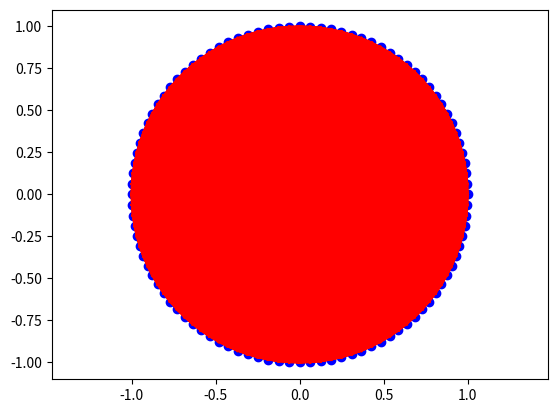

The script that saved this image:
# import matplotlib.pyplot as plt
# import numpy as np

# N = 5
# points = [[np.cos(i*2 * np.pi/N), np.sin(i*2 * np.pi/N)] for i in range(N)]

# for i in range(-1, len(points) - 1):
#     plt.plot([points[i][0], points[i+1][0]],
#              [points[i][1], points[i+1][1]], color='r')
#     # 连接两个点
#     plt.scatter([points[i][0], points[i+1][0]],
#                 [points[i][1], points[i+1][1]], color='b')
#     # 绘制点
# plt.axis('equal')
# plt.show()
import matplotlib.pyplot as plt
import numpy as np

N = 100
points = [[np.cos(i*2 * np.pi/N), np.sin(i*2 * np.pi/N)] for i in range(N)]

for i in range(len(points)):
    for j in range(i+1, len(points)):
        plt.plot([points[i][0], points[j][0]],
                 [points[i][1], points[j][1]], color='r')
    plt.scatter(points[i][0], points[i][1], color='b')

plt.axis('equal')
plt.show()
